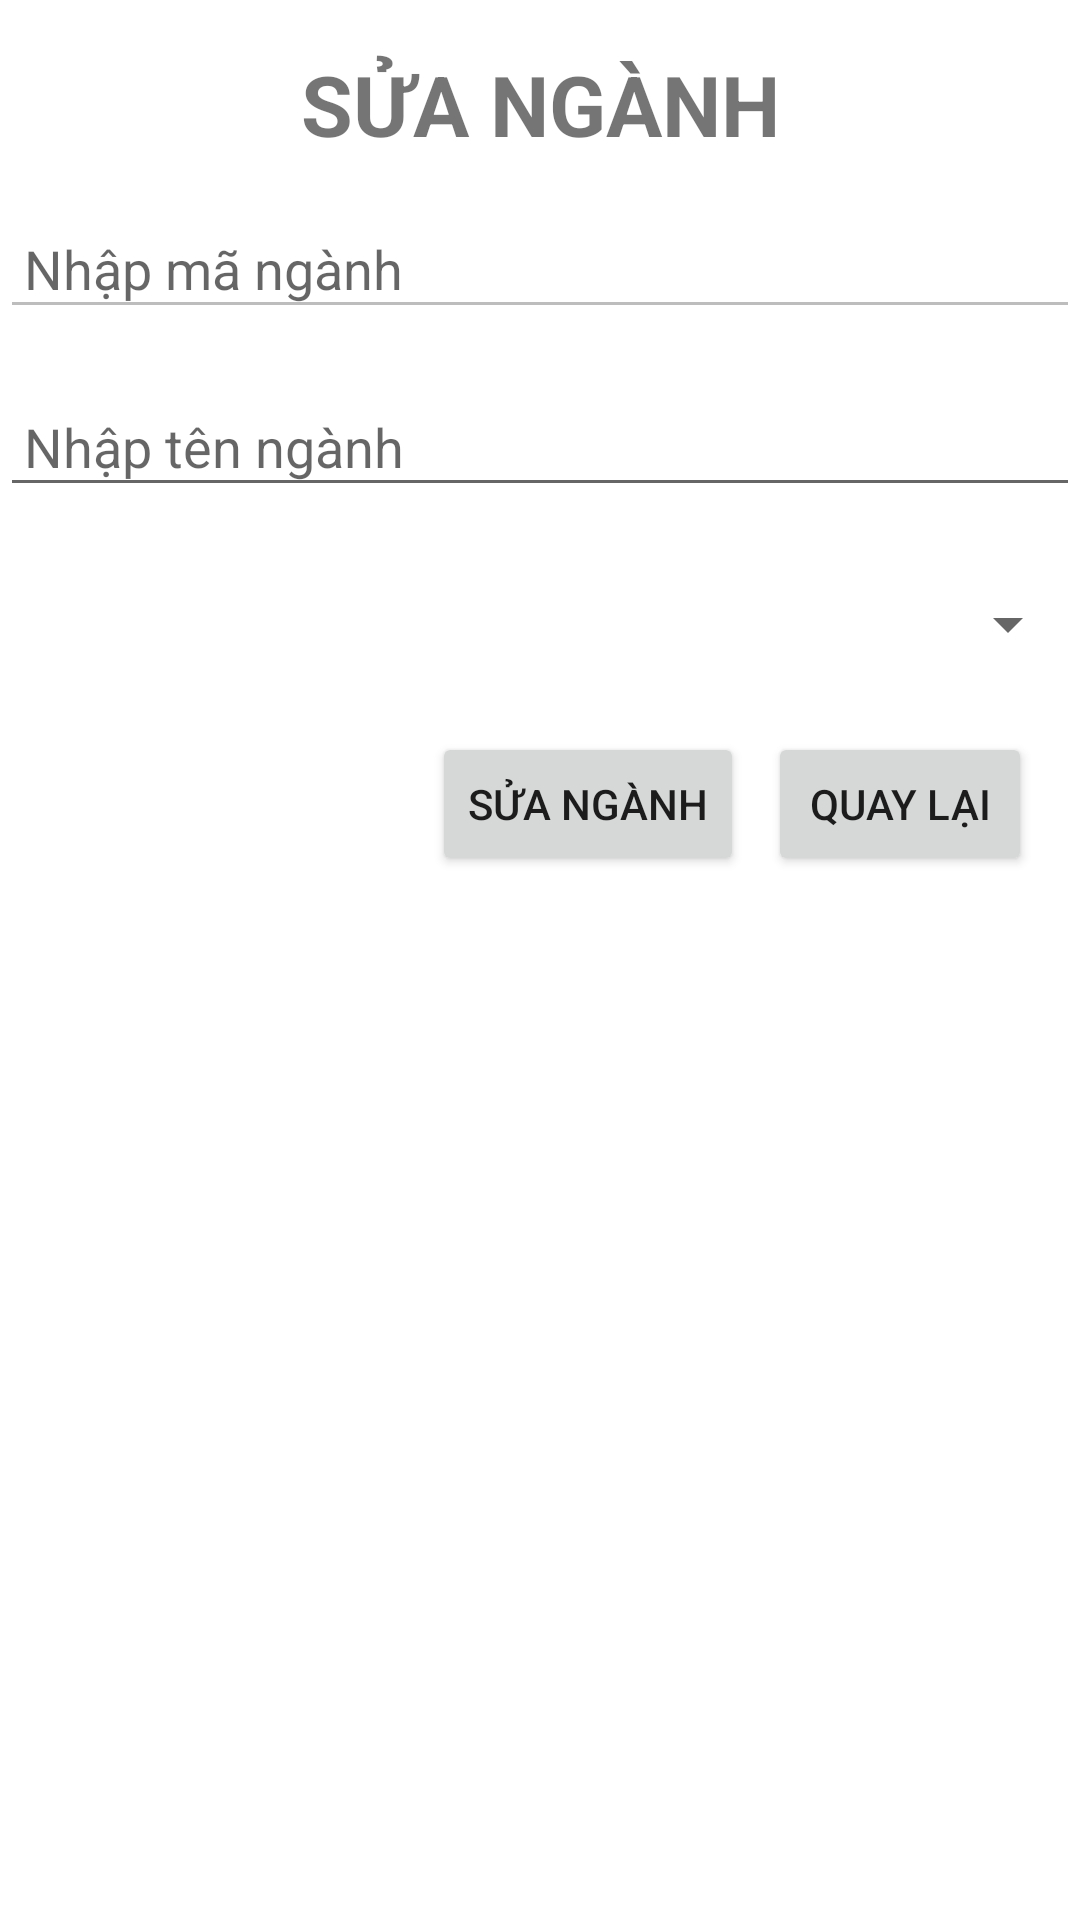

Android layout source for this screen:
<!-- AndroidManifest.xml: application theme Theme.N03_2 -->
<!-- res/layout/activity_sua_nganh.xml -->
<?xml version="1.0" encoding="utf-8"?>
<androidx.constraintlayout.widget.ConstraintLayout xmlns:android="http://schemas.android.com/apk/res/android"
    xmlns:app="http://schemas.android.com/apk/res-auto"
    xmlns:tools="http://schemas.android.com/tools"
    android:layout_width="match_parent"
    android:layout_height="match_parent"
    tools:context=".SuaNganhActivity">

    <TextView
        android:id="@+id/textView"
        android:layout_width="wrap_content"
        android:layout_height="wrap_content"
        android:layout_marginTop="16dp"
        android:text="SỬA NGÀNH"
        android:textSize="28dp"
        android:textStyle="bold"
        app:layout_constraintEnd_toEndOf="parent"
        app:layout_constraintStart_toStartOf="parent"
        app:layout_constraintTop_toTopOf="parent" />

    <EditText
        android:id="@+id/edtMaNganh"
        android:layout_width="match_parent"
        android:layout_height="wrap_content"
        android:layout_marginTop="16dp"
        android:ems="10"
        android:hint="Nhập mã ngành"
        android:enabled="false"
        android:inputType="number"
        android:padding="8dp"
        android:textSize="18dp"
        app:layout_constraintTop_toBottomOf="@+id/textView" />

    <EditText
        android:id="@+id/edtTenNganh"
        android:layout_width="match_parent"
        android:layout_height="wrap_content"
        android:ems="10"
        android:hint="Nhập tên ngành"
        android:inputType="textPersonName"
        android:padding="8dp"
        android:textSize="18dp"
        app:layout_constraintTop_toBottomOf="@+id/txvMaNganh"
        tools:layout_editor_absoluteX="33dp" />

    <Button
        android:id="@+id/btnSuaNganh"
        android:layout_width="wrap_content"
        android:layout_height="wrap_content"
        android:layout_marginTop="16dp"
        android:layout_marginEnd="8dp"
        android:layout_marginRight="8dp"
        android:onClick="btnSuaNganh_Clicked"
        android:text="Sửa ngành"
        app:layout_constraintEnd_toStartOf="@+id/btnBack"
        app:layout_constraintTop_toBottomOf="@+id/spnKhoa" />

    <Button
        android:id="@+id/btnBack"
        android:layout_width="wrap_content"
        android:layout_height="wrap_content"
        android:layout_marginEnd="16dp"
        android:layout_marginRight="16dp"
        android:onClick="btnBack_Clicked"
        android:text="Quay lại"
        app:layout_constraintEnd_toEndOf="parent"
        app:layout_constraintTop_toTopOf="@+id/btnSuaNganh" />

    <TextView
        android:id="@+id/txvMaNganh"
        android:layout_width="wrap_content"
        android:layout_height="wrap_content"
        android:layout_marginStart="16dp"
        android:textColor="@color/red"
        android:layout_marginLeft="16dp"
        app:layout_constraintStart_toStartOf="parent"
        app:layout_constraintTop_toBottomOf="@+id/edtMaNganh" />

    <TextView
        android:id="@+id/txvTenNganh"
        android:layout_width="wrap_content"
        android:layout_height="wrap_content"
        android:layout_marginStart="16dp"
        android:layout_marginLeft="16dp"
        android:textColor="@color/red"
        app:layout_constraintStart_toStartOf="parent"
        app:layout_constraintTop_toBottomOf="@+id/edtTenNganh" />

    <Spinner
        android:id="@+id/spnKhoa"
        android:layout_width="match_parent"
        android:layout_height="40dp"
        android:textSize="20dp"
        app:layout_constraintEnd_toEndOf="parent"
        app:layout_constraintStart_toStartOf="parent"
        app:layout_constraintTop_toBottomOf="@+id/txvTenNganh" />

</androidx.constraintlayout.widget.ConstraintLayout>
<!-- resources referenced by this layout -->
<resources>
  <style name="Theme.N03_2" parent="Theme.MaterialComponents.DayNight.DarkActionBar">
          
          <item name="colorPrimary">@color/purple_500</item>
          <item name="colorPrimaryVariant">@color/purple_700</item>
          <item name="colorOnPrimary">@color/white</item>
          
          <item name="colorSecondary">@color/teal_200</item>
          <item name="colorSecondaryVariant">@color/teal_700</item>
          <item name="colorOnSecondary">@color/black</item>
          
          <item name="android:statusBarColor" tools:targetApi="l">?attr/colorPrimaryVariant</item>
          
      </style>
  <!-- not gathered from this repository: default colours our renderer supplied (Android Studio template values) -->
  <color name="purple_500">#FF6200EE</color>
  <color name="purple_700">#FF3700B3</color>
  <color name="teal_200">#FF03DAC5</color>
  <color name="teal_700">#FF018786</color>
  <color name="black">#FF000000</color>
  <color name="white">#FFFFFFFF</color>
</resources>
